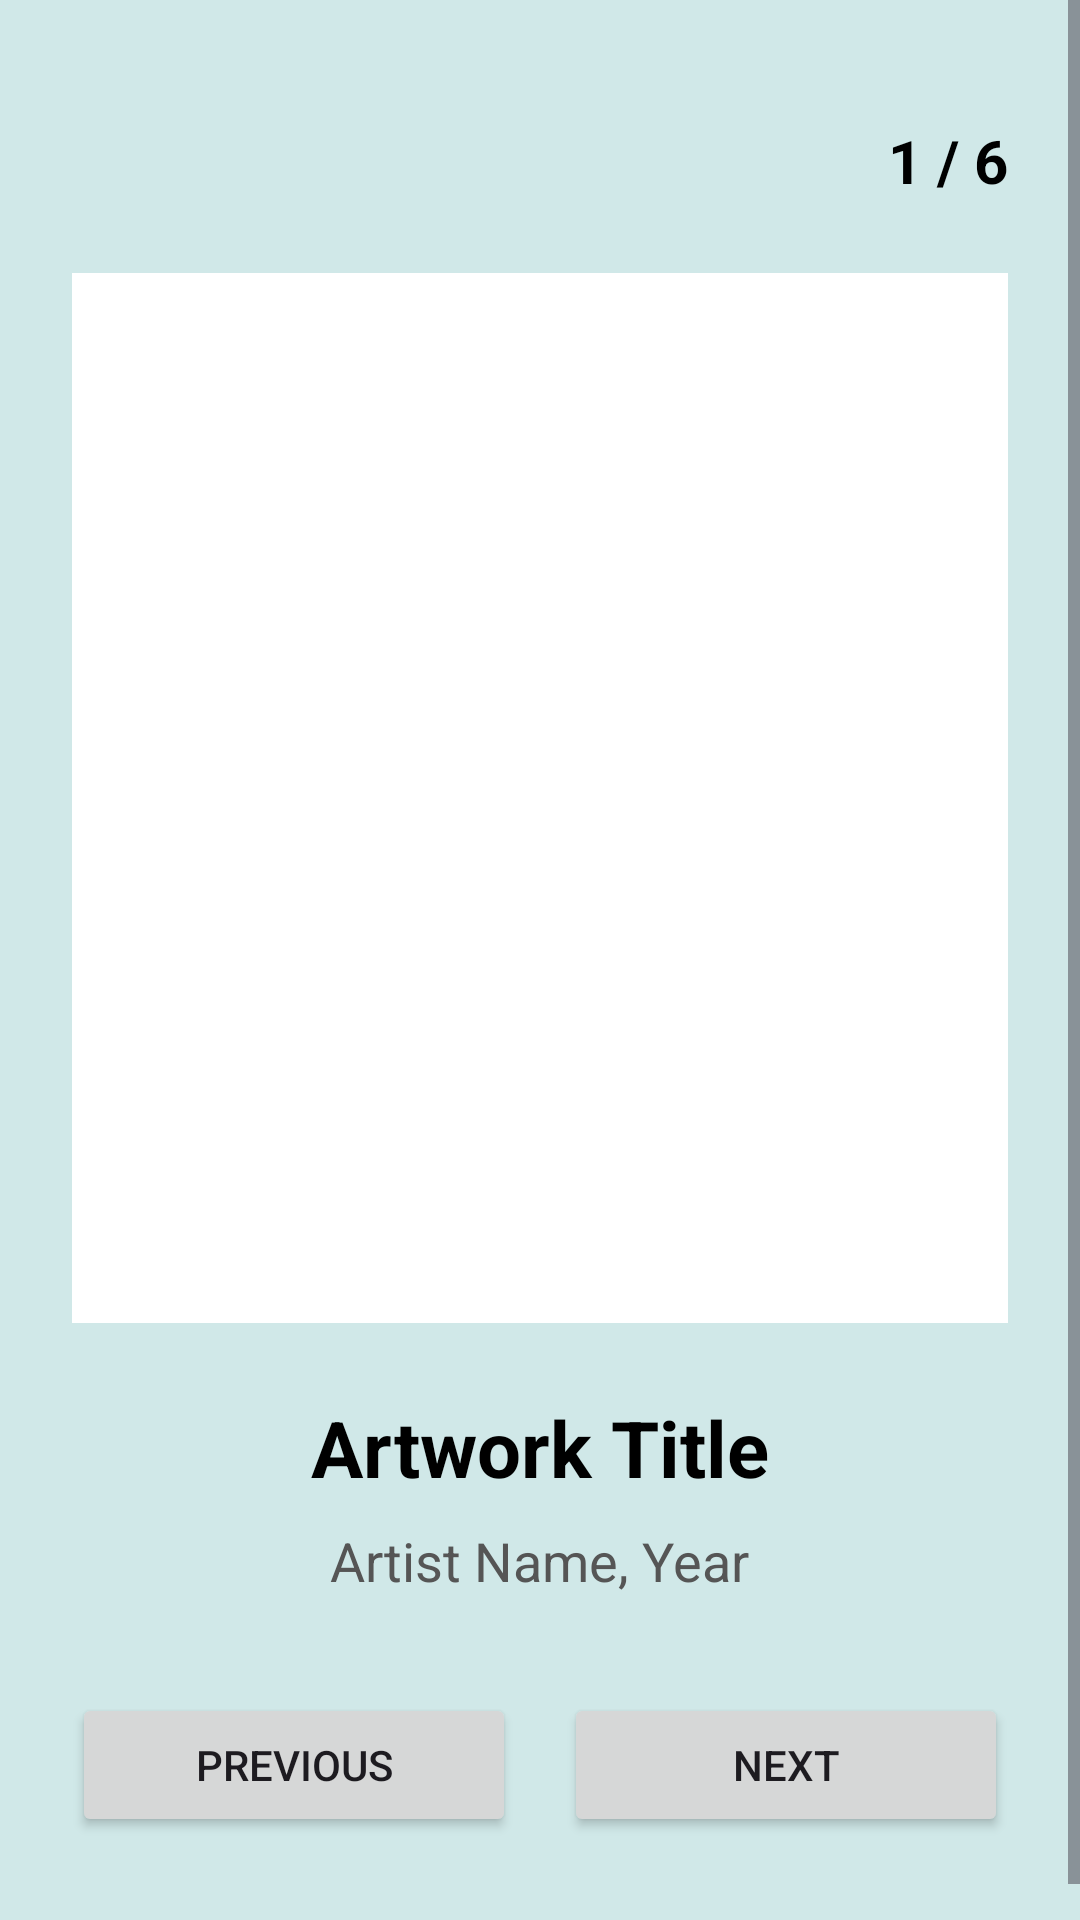

Write the Android layout XML for this screen, with the resource values it uses.
<!-- AndroidManifest.xml: application theme Theme.ArtSpaces -->
<!-- res/layout/activity_main.xml -->
<?xml version="1.0" encoding="utf-8"?>
<ScrollView xmlns:android="http://schemas.android.com/apk/res/android"
    xmlns:tools="http://schemas.android.com/tools"
    android:layout_width="match_parent"
    android:layout_height="match_parent"
    android:fillViewport="true"
    android:background="#D0E8E8">

    <LinearLayout
        android:layout_width="match_parent"
        android:layout_height="wrap_content"
        android:orientation="vertical"
        android:padding="24dp"
        android:gravity="center"
        tools:context=".MainActivity">

        <TextView
            android:id="@+id/tvCounter"
            android:layout_width="match_parent"
            android:layout_height="wrap_content"
            android:text="1 / 6"
            android:textSize="20sp"
            android:textStyle="bold"
            android:textColor="#000000"
            android:gravity="end"
            android:layout_marginTop="16dp" />


        <ImageView
            android:id="@+id/ivArtwork"
            android:layout_width="match_parent"
            android:layout_height="350dp"
            android:layout_marginTop="24dp"
            android:layout_marginBottom="24dp"
            android:background="#FFFFFF"
            android:clickable="true"
            android:focusable="true"
            android:scaleType="centerCrop"
            android:contentDescription="Artwork Image"
            android:src="@drawable/art1"/>

        <TextView
            android:id="@+id/tvTitle"
            android:layout_width="wrap_content"
            android:layout_height="wrap_content"
            android:text="Artwork Title"
            android:textColor="#000000"
            android:textSize="26sp"
            android:textStyle="bold" />

        <TextView
            android:id="@+id/tvArtistYear"
            android:layout_width="wrap_content"
            android:layout_height="wrap_content"
            android:layout_marginTop="8dp"
            android:layout_marginBottom="32dp"
            android:text="Artist Name, Year"
            android:textColor="#555555"
            android:textSize="18sp" />

        <LinearLayout
            android:layout_width="match_parent"
            android:layout_height="wrap_content"
            android:orientation="horizontal"
            android:layout_marginBottom="16dp">

            <Button
                android:id="@+id/btnPrevious"
                android:layout_width="0dp"
                android:layout_height="wrap_content"
                android:layout_weight="1"
                android:layout_marginEnd="8dp"
                android:text="Previous" />

            <Button
                android:id="@+id/btnNext"
                android:layout_width="0dp"
                android:layout_height="wrap_content"
                android:layout_weight="1"
                android:layout_marginStart="8dp"
                android:text="Next" />
        </LinearLayout>

    </LinearLayout>
</ScrollView>
<!-- resources referenced by this layout -->
<resources>
  <style name="Theme.ArtSpaces" parent="Base.Theme.ArtSpaces" />
  <style name="Base.Theme.ArtSpaces" parent="Theme.Material3.DayNight.NoActionBar">
          
          
      </style>
</resources>
